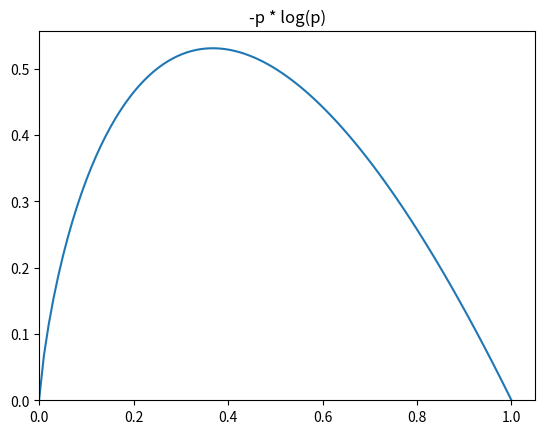

Recreate this plot in Python.
import math
from typing import NamedTuple
import numpy as np
import matplotlib.pyplot as plt
from collections import namedtuple, Counter, defaultdict

class Candidate(NamedTuple):
    level: str
    lang: str
    tweets: bool
    phd: bool
    result: bool = None

def uncertainty(p):
    """
    0 <= p <= 1
    확률이 p = 0 이면, 사건이 항상 발생하지 않는다 -> 불확실성 0
    확률이 p = 1이면, 사건이 항상 발생한다 -> 불확실성 0
    확률이 0 < p < 1 이면 사건이 발생할 수도 않을 수도 있다
    """
    return -p * math.log(p, 2) #2를 밑수로 하는 로그 함수

def entropy(class_probabilities):
    """
    주어질 확률들의 리스트에 대해서 엔트로피를 계산
    E = sum(i)[uncertainty(p_i) = -p_1 * log(p_1) - p_2 * log(p_2) ...
    """
    ent = 0
    for p in class_probabilities:
        if p != 0:
            ent += uncertainty(p)
    return ent

def binary_entropy(p):
    """
    사건이 일어날 확률 p, 사건이 일어나지 않을 확률 (1-p)
    Entropy = -p * log(p) - (1-p) * log(1-p)
    """
    return uncertainty(p) + uncertainty(1 - p)


def class_probabilities(labels):
    total_counts = len(labels)
    counts = Counter(labels)
    print(counts)
    probabilities = []
    for count in counts.values():
        p = count/total_counts
        probabilities.append(p)
    return probabilities

def partition_by(dataset, attr_name):
    """ NameTuple들의 리스트로 이루어진 dataset를 NameTuple의 특정 attribute로 partitioning """
    partitions = defaultdict(list)
    for sample in dataset:
        key = getattr(sample, attr_name)
        partitions[key].append(sample)
    return partitions

def partition_entropy_by(dataset, by_partition, by_entropy):
    partitions = partition_by(dataset, by_partition)
    labels = []
    for partition in partitions.values():
        values = []
        for sample in partition:
            values.append(getattr(sample, by_entropy))
        labels.append(values)
    print(labels)
    total_count = sum(len(label) for label in labels)
    ent = 0
    for label in labels:
        cls_prob = class_probabilities(label)
        part_ent = entropy(cls_prob)
        ent += part_ent * len(label)/total_count
    return ent





if __name__ == '__main__':
                         # level,    lang   , tweet, phd,  result
    candidates = [Candidate('Senior', 'Java', False, False, False),
                  Candidate('Senior', 'Java', False, True, False),
                  Candidate('Mid', 'Python', False, False, True),
                  Candidate('Junior', 'Python', False, False, True),
                  Candidate('Junior', 'R', True, False, True),
                  Candidate('Junior','R', True, True, False),
                  Candidate('Mid','R', True, True, True),
                  Candidate('Senior','Python', False, False, False),
                  Candidate('Senior', 'R', True, False, True),
                  Candidate('Junior', 'Python', True, False, True),
                  Candidate('Senior', 'Python', True, True, True),
                  Candidate('Mid', 'Python', False, True, True),
                  Candidate('Mid', 'Java', True, False, True),
                  Candidate('Junior', 'Python', False, True, False)]

    # uncertainty 함수 그래프
    x_pts = np.linspace(0.0001, 1, 100)
    y_pts = [uncertainty(x) for x in x_pts]
    plt.plot(x_pts, y_pts)
    plt.title('-p * log(p)')
    plt.xlim(0.0)
    plt.ylim(0.0)
    plt.show()